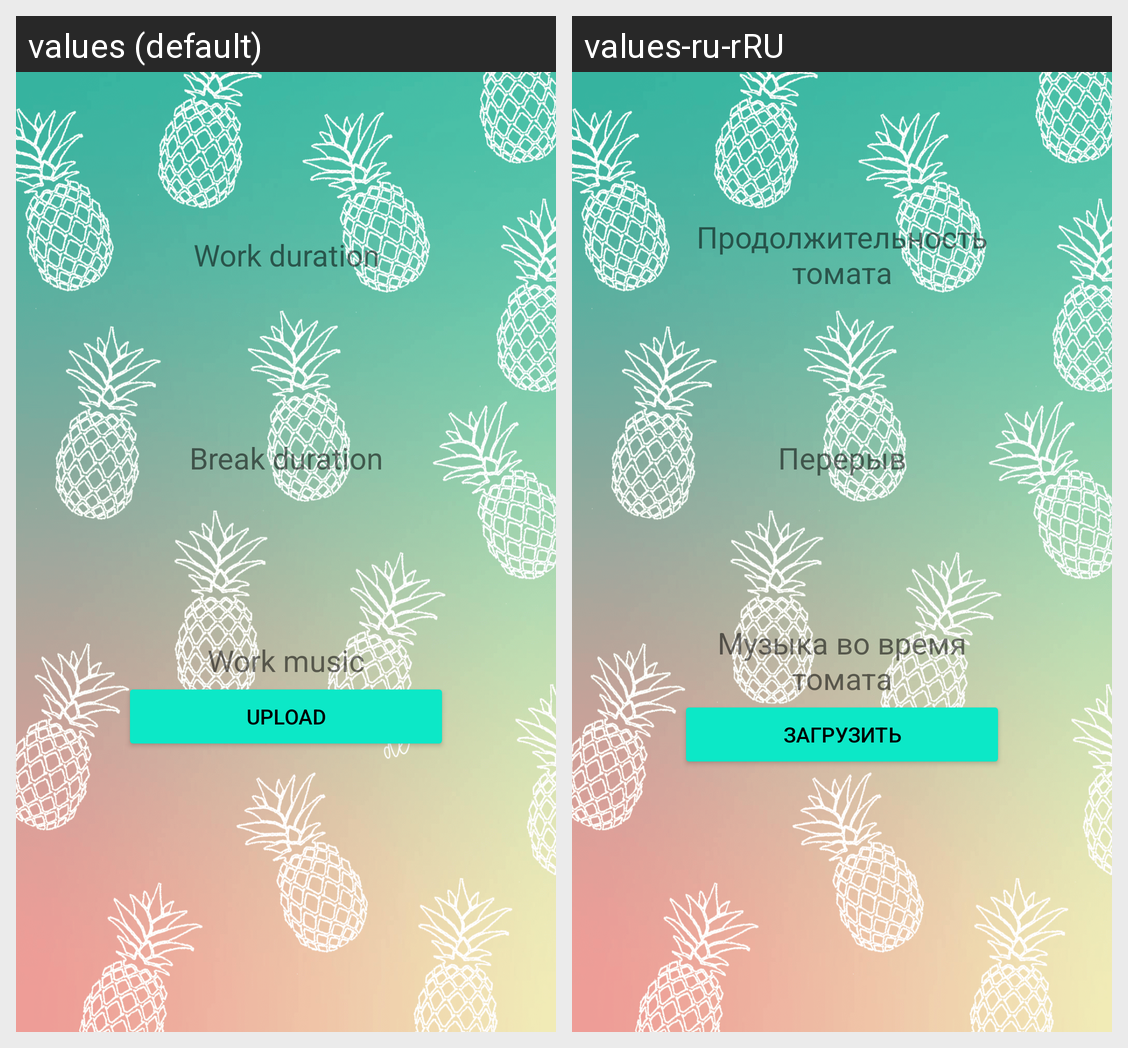

Locale-by-locale string values for the Android screen shown in this grid:
Android screen res/layout/settings_activity.xml rendered under 2 locales, left to right: values (default), values-ru-rRU. Device: Nexus 5 (rendered at 1080×1920; each locale shown at half size, 540×960, under a caption strip naming it); theme Theme.Pineapplo.
Strings drawn on this screen, with the default value and each locale's value (text and hints the layout hard-codes, and strings that could not be matched under every locale, appear in the picture but are not listed):

settingsWorkDuration
  values: Work duration
  values-ru-rRU: Продолжительность томата

settingsBreakDuration
  values: Break duration
  values-ru-rRU: Перерыв

settingsWorkMusic
  values: Work music
  values-ru-rRU: Музыка во время томата

upload
  values: Upload
  values-ru-rRU: Загрузить
